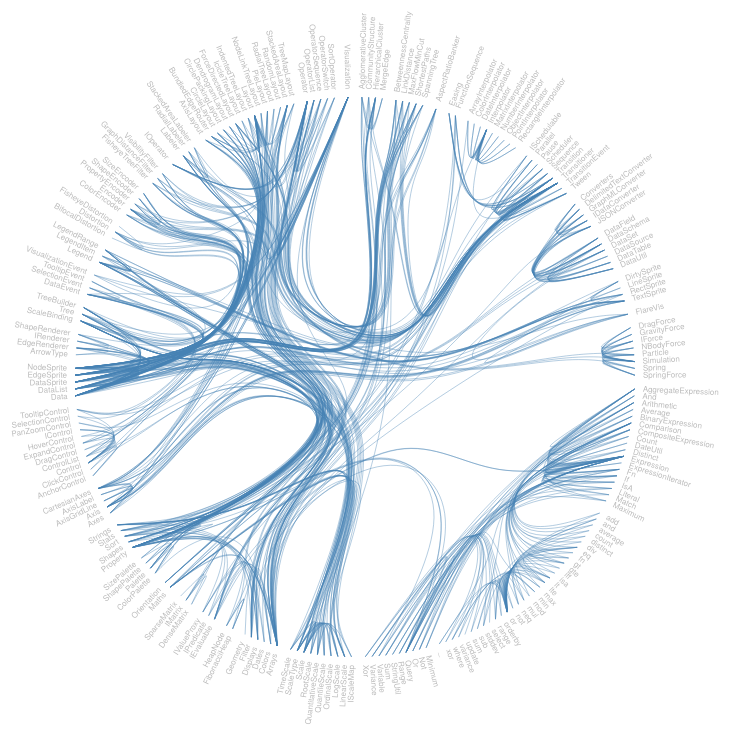
D3 v3 page, settled after 480 driven frames (8 s of simulated time); the page loaded 1 data file(s).



    var diameter = 800,
            radius = diameter / 2,
            innerRadius = radius - 120;

    var cluster = d3.layout.cluster()
            .size([360, innerRadius])
            .sort(null)
            .value(function(d) { return d.size; });

    var bundle = d3.layout.bundle();

    var line = d3.svg.line.radial()
            .interpolate("bundle")
            .tension(.85)
            .radius(function(d) { return d.y; })
            .angle(function(d) { return d.x / 180 * Math.PI; });

    var svg = d3.select("body").append("svg")
            .attr("width", diameter)
            .attr("height", diameter)
            .append("g")
            .attr("transform", "translate(" + radius + "," + radius + ")");

    var link = svg.append("g").selectAll(".link"),
            node = svg.append("g").selectAll(".node");

    d3.json("flare_import.json", function(error, classes) {
        if (error) throw error;

        var nodes = cluster.nodes(packages.root(classes)),
                links = packages.imports(nodes);



        link = link.data(bundle(links))
                .enter().append("path")
                .attr("class", "link")
                .attr("d", line);



        node = node.data(nodes.filter(function(n) { return !n.children; }))
                .enter()
                .append("text")
                .attr("class", "node")
                .attr("dy", ".31em")
                .attr("transform", function(d) { return "rotate(" + (d.x - 90) + ")translate(" + (d.y + 8) + ",0)" + (d.x < 180 ? "" : "rotate(180)"); })
                .style("text-anchor", function(d) { return d.x < 180 ? "start" : "end"; })
                .text(function(d) { return d.key; });
    });


    var packages = {

        // Lazily construct the package hierarchy from class names.
        root: function(classes) {
            var map = {};

            function find(name, data) {
                var node = map[name], i;
                if (!node) {
                    node = map[name] = data || {name: name, children: []};
                    if (name.length) {
                        node.parent = find(name.substring(0, i = name.lastIndexOf(".")));
                        node.parent.children.push(node);
                        node.key = name.substring(i + 1);
                    }
                }
                return node;
            }

            classes.forEach(function(d) {
                find(d.name, d);
            });

            return map[""];
        },

        // Return a list of imports for the given array of nodes.
        imports: function(nodes) {
            var map = {},
                    imports = [];

            // Compute a map from name to node.
            nodes.forEach(function(d) {
                map[d.name] = d;
            });

            // For each import, construct a link from the source to target node.
            nodes.forEach(function(d) {
                if (d.imports) d.imports.forEach(function(i) {
                    imports.push({source: map[d.name], target: map[i]});
                });
            });

            return imports;
        }
    };



### data: flare_import.json
[
 {
  "name": "flare.analytics.cluster.AgglomerativeClu…",
  "size": 3938,
  "imports": [
   "flare.animate.Transitioner",
   "flare.vis.data.DataList",
   "flare.util.math.IMatrix",
   "flare.analytics.cluster.MergeEdge",
   "flare.analytics.cluster.HierarchicalClus…",
   "flare.vis.data.Data"
  ]
 },
 {
  "name": "flare.analytics.cluster.CommunityStructu…",
  "size": 3812,
  "imports": [
   "flare.analytics.cluster.HierarchicalClus…",
   "flare.animate.Transitioner",
   "flare.vis.data.DataList",
   "flare.analytics.cluster.MergeEdge",
   "flare.util.math.IMatrix"
  ]
 },
 {
  "name": "flare.analytics.cluster.HierarchicalClus…",
  "size": 6714,
  "imports": [
   "flare.vis.data.EdgeSprite",
   "flare.vis.data.NodeSprite",
   "flare.vis.data.DataList",
   "flare.vis.data.Tree",
   "flare.util.Arrays",
   "flare.analytics.cluster.MergeEdge",
   "flare.util.Sort",
   "flare.vis.operator.Operator",
   "... 2 more items"
  ]
 },
 {
  "name": "flare.analytics.cluster.MergeEdge",
  "size": 743,
  "imports": []
 },
 {
  "name": "flare.analytics.graph.BetweennessCentral…",
  "size": 3534,
  "imports": [
   "flare.animate.Transitioner",
   "flare.vis.data.NodeSprite",
   "flare.vis.data.DataList",
   "flare.util.Arrays",
   "flare.vis.data.Data",
   "flare.util.Property",
   "flare.vis.operator.Operator"
  ]
 },
 {
  "name": "flare.analytics.graph.LinkDistance",
  "size": 5731,
  "imports": [
   "flare.animate.Transitioner",
   "flare.vis.data.NodeSprite",
   "flare.vis.data.EdgeSprite",
   "flare.analytics.graph.ShortestPaths",
   "flare.vis.data.Data",
   "flare.util.Property",
   "flare.vis.operator.Operator"
  ]
 },
 {
  "name": "flare.analytics.graph.MaxFlowMinCut",
  "size": 7840,
  "imports": [
   "flare.animate.Transitioner",
   "flare.vis.data.NodeSprite",
   "flare.vis.data.EdgeSprite",
   "flare.vis.data.Data",
   "flare.util.Property",
   "flare.vis.operator.Operator"
  ]
 },
 {
  "name": "flare.analytics.graph.ShortestPaths",
  "size": 5914,
  "imports": [
   "flare.vis.data.EdgeSprite",
   "flare.vis.data.NodeSprite",
   "flare.animate.Transitioner",
   "flare.vis.operator.Operator",
   "flare.util.heap.HeapNode",
   "flare.util.heap.FibonacciHeap",
   "flare.util.Property",
   "flare.vis.data.Data"
  ]
 },
 "... 212 more items"
]